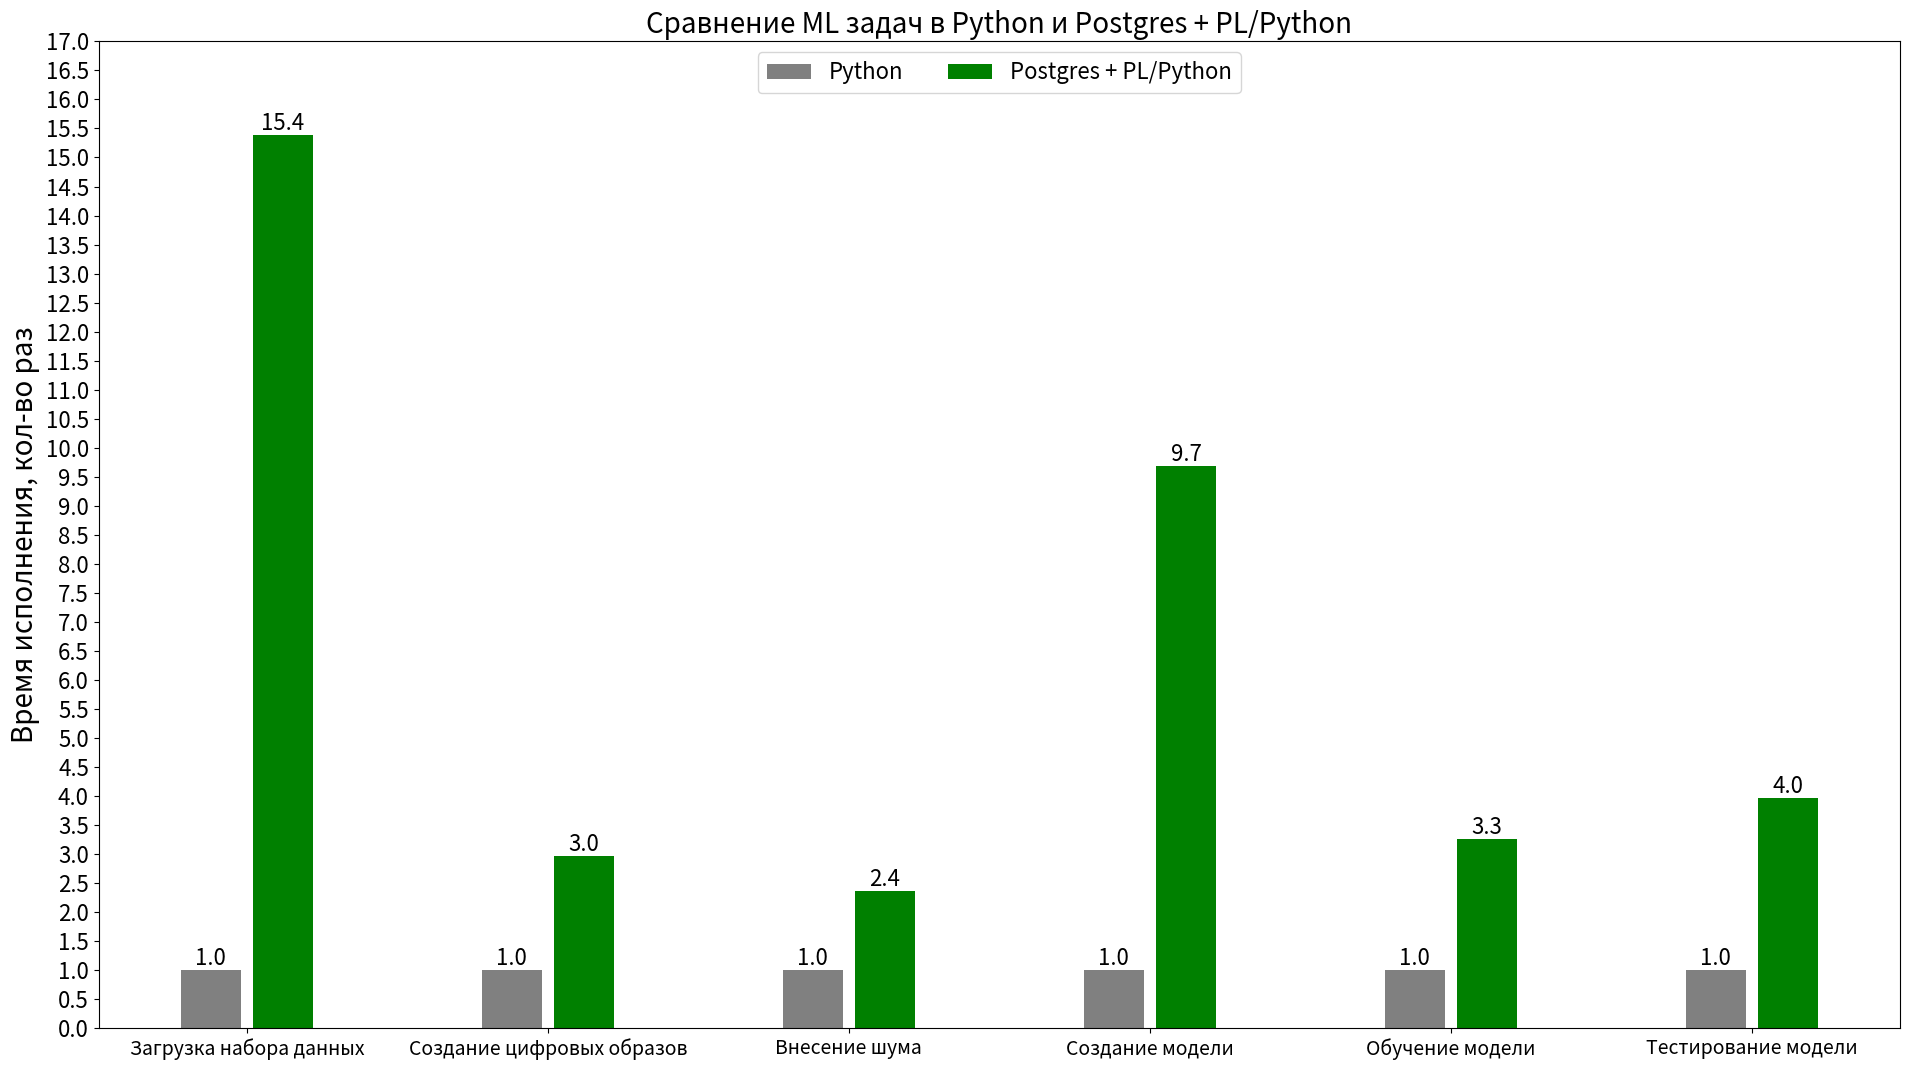

This figure's Python source: (Note: this script raises an exception after producing the figure.)
import numpy as np
import matplotlib.pyplot as plt

data = [
    [ 15085, 9166, 47852, 12522, 29907, 1525],
    [   980, 3084, 20252,  1292,  9170,  384]
]

bar_data = [
    [],
    [1.0, 1.0, 1.0, 1.0, 1.0, 1.0],
]

for i in range(len(data[0])):
    bar_data[0].append(data[0][i] / data[1][i])

columns = (
    'Загрузка набора данных', 'Создание цифровых образов', 'Внесение шума',
    'Создание модели', 'Обучение модели', 'Тестирование модели'
)
rows = ['Postgres + PL/Python', 'Python']

colors = ['green', 'gray']
index = np.arange(len(columns)) + 0.166
bar_width = 0.2
y_offset = np.zeros(len(columns))

values = np.arange(0, 17.5, 0.5)
plt.figure(figsize=(19.2, 10.8), dpi=100)
rects_0 = plt.bar(index - 0.12, bar_data[1], bar_width, bottom=y_offset, color=colors[1], label=rows[1])
plt.bar_label(rects_0, fmt='%1.1f', fontsize=16)
rects_1 = plt.bar(index + 0.12, bar_data[0], bar_width, bottom=y_offset, color=colors[0], label=rows[0])
plt.bar_label(rects_1, fmt='%1.1f', fontsize=16)
plt.legend(loc='upper center', ncols=2, fontsize=16)

plt.ylabel(f"Время исполнения, кол-во раз", fontdict={'fontsize': 20})
plt.yticks(values, fontsize=16)
plt.xticks([0.166, 1.166, 2.166, 3.166, 4.166, 5.166], columns, fontsize=14)
plt.title('Сравнение ML задач в Python и Postgres + PL/Python', fontdict={'fontsize': 20})
plt.tight_layout()
plt.savefig('graphs/postgres-vs-python-graph.png', bbox_inches='tight')
plt.show()

plt.clf()

values = np.arange(0, 54000, 2000)
plt.figure(figsize=(19.2, 10.8), dpi=100)
rects_2 = plt.bar(index - 0.12, data[0], bar_width, bottom=y_offset, color=colors[1], label=rows[1])
plt.bar_label(rects_2, fmt='%d', fontsize=16)
rects_3 = plt.bar(index + 0.12, data[1], bar_width, bottom=y_offset, color=colors[0], label=rows[0])
plt.bar_label(rects_3, fmt='%d', fontsize=16)
plt.legend(loc='upper center', ncols=2, fontsize=16)

plt.ylabel(f"Время исполнения, миллисекунды", fontdict={'fontsize': 20})
plt.yticks(values, fontsize=16)
plt.xticks([0.166, 1.166, 2.166, 3.166, 4.166, 5.166], columns, fontsize=14)
plt.title('Сравнение ML задач в Python и Postgres + PL/Python', fontdict={'fontsize': 20})
plt.tight_layout()
plt.savefig('graphs/postgres-vs-python-graph-ms.png', bbox_inches='tight')
plt.show()

